Labelled photos from "data3", an image-classification folder in TylerLababidi/ASaAI. The possible labels are: mild demented, moderate demented, non demented, very mild demented.

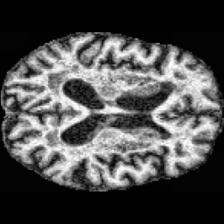
Label: very mild demented

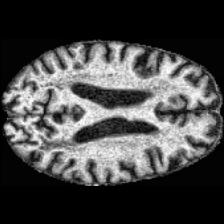
Label: mild demented

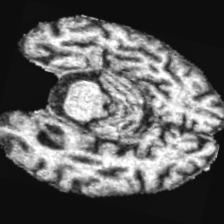
Label: moderate demented

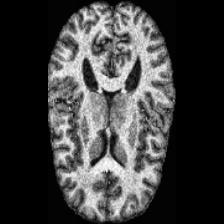
Label: non demented

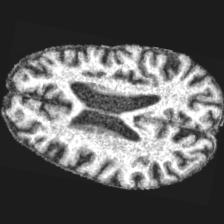
Label: mild demented

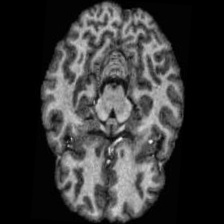
Label: non demented
